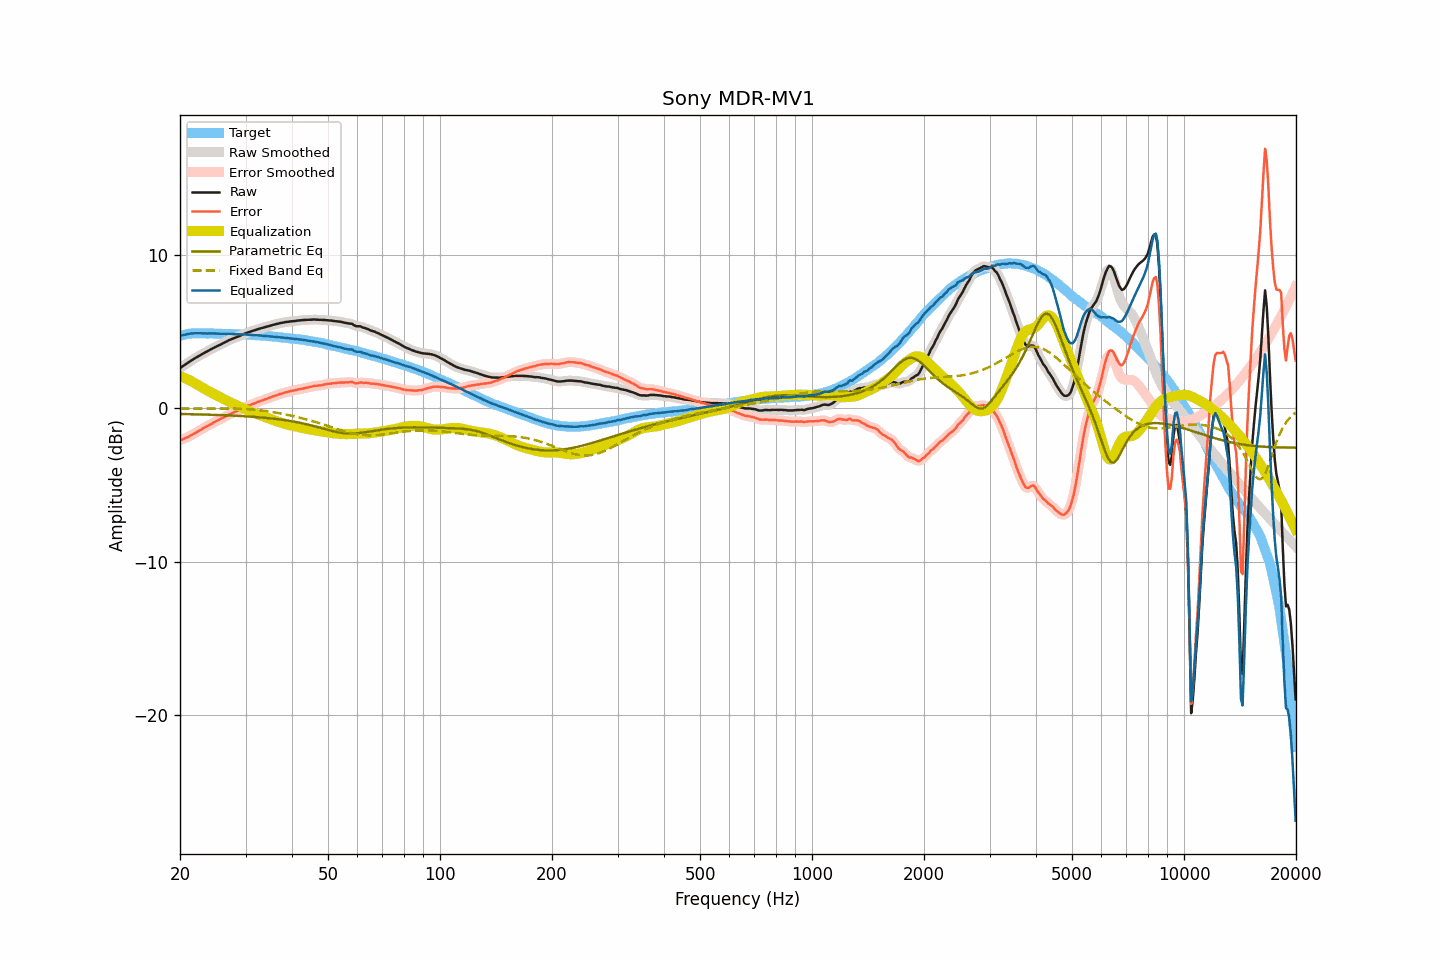

Source data for this figure (header and first rows):
frequency, raw, smoothed, error, error_smoothed, equalization, parametric_eq, fixed_band_eq, equalized_raw, equalized_smoothed, target
20.00, 2.62, 2.62, -2.09, -2.09, 2.09, -0.37, -0.02, 4.71, 4.71, 4.71
20.20, 2.69, 2.69, -2.05, -2.05, 2.05, -0.38, -0.02, 4.74, 4.74, 4.74
20.40, 2.76, 2.76, -2.01, -2.01, 2.01, -0.38, -0.02, 4.77, 4.77, 4.77
20.61, 2.83, 2.83, -1.96, -1.96, 1.96, -0.38, -0.02, 4.79, 4.79, 4.79
20.81, 2.90, 2.90, -1.92, -1.92, 1.92, -0.38, -0.02, 4.81, 4.81, 4.82
21.02, 2.97, 2.97, -1.88, -1.87, 1.87, -0.39, -0.02, 4.83, 4.83, 4.85
21.23, 3.04, 3.04, -1.82, -1.82, 1.81, -0.39, -0.02, 4.85, 4.85, 4.85
21.44, 3.11, 3.10, -1.76, -1.76, 1.76, -0.39, -0.02, 4.87, 4.87, 4.86
21.66, 3.17, 3.17, -1.71, -1.70, 1.70, -0.39, -0.02, 4.87, 4.87, 4.87
21.87, 3.24, 3.24, -1.64, -1.64, 1.64, -0.40, -0.02, 4.88, 4.88, 4.87
22.09, 3.30, 3.30, -1.58, -1.58, 1.58, -0.40, -0.02, 4.88, 4.88, 4.88
22.31, 3.36, 3.36, -1.52, -1.52, 1.52, -0.40, -0.02, 4.88, 4.88, 4.88
22.54, 3.42, 3.42, -1.47, -1.46, 1.46, -0.40, -0.02, 4.88, 4.88, 4.88
22.76, 3.48, 3.48, -1.40, -1.40, 1.40, -0.41, -0.02, 4.88, 4.88, 4.88
22.99, 3.54, 3.54, -1.33, -1.34, 1.34, -0.41, -0.02, 4.87, 4.88, 4.87
23.22, 3.60, 3.60, -1.27, -1.27, 1.28, -0.41, -0.02, 4.87, 4.87, 4.87
23.45, 3.66, 3.65, -1.21, -1.21, 1.22, -0.42, -0.02, 4.88, 4.87, 4.87
23.69, 3.71, 3.71, -1.16, -1.16, 1.16, -0.42, -0.02, 4.86, 4.87, 4.87
23.92, 3.77, 3.77, -1.10, -1.10, 1.10, -0.42, -0.02, 4.87, 4.87, 4.87
24.16, 3.83, 3.82, -1.05, -1.05, 1.04, -0.42, -0.02, 4.87, 4.87, 4.88
24.40, 3.88, 3.88, -1.00, -0.99, 0.99, -0.43, -0.01, 4.87, 4.87, 4.87
24.65, 3.94, 3.93, -0.93, -0.93, 0.94, -0.43, -0.01, 4.87, 4.87, 4.86
24.89, 3.99, 3.99, -0.88, -0.88, 0.88, -0.44, -0.01, 4.87, 4.87, 4.86
25.14, 4.04, 4.04, -0.82, -0.82, 0.83, -0.44, -0.01, 4.86, 4.86, 4.86
25.39, 4.09, 4.09, -0.77, -0.77, 0.77, -0.44, -0.01, 4.86, 4.86, 4.86
25.65, 4.14, 4.14, -0.72, -0.72, 0.72, -0.45, -0.01, 4.85, 4.85, 4.86
25.91, 4.19, 4.19, -0.66, -0.66, 0.66, -0.45, -0.02, 4.85, 4.85, 4.85
26.16, 4.25, 4.24, -0.60, -0.61, 0.60, -0.46, -0.02, 4.85, 4.85, 4.85
26.43, 4.30, 4.30, -0.55, -0.55, 0.55, -0.46, -0.02, 4.85, 4.85, 4.85
26.69, 4.35, 4.35, -0.50, -0.49, 0.50, -0.46, -0.02, 4.84, 4.85, 4.85
26.96, 4.41, 4.40, -0.44, -0.44, 0.44, -0.47, -0.02, 4.85, 4.85, 4.84
27.23, 4.46, 4.45, -0.39, -0.39, 0.39, -0.47, -0.02, 4.85, 4.85, 4.84
27.50, 4.50, 4.50, -0.35, -0.34, 0.34, -0.48, -0.02, 4.84, 4.84, 4.84
27.77, 4.54, 4.54, -0.29, -0.30, 0.30, -0.48, -0.02, 4.83, 4.83, 4.83
28.05, 4.58, 4.58, -0.25, -0.25, 0.25, -0.49, -0.03, 4.83, 4.83, 4.83
28.33, 4.62, 4.62, -0.20, -0.20, 0.20, -0.49, -0.03, 4.82, 4.82, 4.82
28.62, 4.66, 4.66, -0.16, -0.16, 0.15, -0.50, -0.03, 4.81, 4.81, 4.82
28.90, 4.70, 4.70, -0.12, -0.11, 0.11, -0.50, -0.04, 4.80, 4.81, 4.81
29.19, 4.75, 4.75, -0.06, -0.06, 0.06, -0.51, -0.04, 4.80, 4.80, 4.80
29.48, 4.80, 4.80, -0.01, -0.01, 0.01, -0.52, -0.05, 4.81, 4.80, 4.81
29.78, 4.85, 4.84, 0.05, 0.04, -0.04, -0.52, -0.05, 4.81, 4.80, 4.80
30.08, 4.89, 4.89, 0.09, 0.09, -0.09, -0.53, -0.06, 4.80, 4.80, 4.80
30.38, 4.93, 4.93, 0.14, 0.14, -0.13, -0.54, -0.06, 4.79, 4.79, 4.79
30.68, 4.97, 4.96, 0.18, 0.18, -0.18, -0.54, -0.07, 4.79, 4.78, 4.78
30.99, 5.00, 5.00, 0.23, 0.23, -0.22, -0.55, -0.08, 4.77, 4.78, 4.77
31.30, 5.04, 5.03, 0.27, 0.26, -0.27, -0.56, -0.09, 4.77, 4.77, 4.77
31.61, 5.07, 5.07, 0.30, 0.30, -0.31, -0.56, -0.10, 4.76, 4.76, 4.77
31.93, 5.10, 5.10, 0.34, 0.35, -0.35, -0.57, -0.11, 4.75, 4.75, 4.75
32.24, 5.14, 5.13, 0.40, 0.39, -0.39, -0.58, -0.12, 4.75, 4.75, 4.74
32.57, 5.17, 5.17, 0.43, 0.43, -0.42, -0.59, -0.13, 4.74, 4.74, 4.74
32.89, 5.20, 5.20, 0.46, 0.46, -0.46, -0.60, -0.14, 4.73, 4.74, 4.74
33.22, 5.23, 5.23, 0.50, 0.50, -0.50, -0.61, -0.15, 4.73, 4.73, 4.72
33.55, 5.26, 5.26, 0.54, 0.54, -0.54, -0.62, -0.17, 4.72, 4.72, 4.72
33.89, 5.29, 5.29, 0.58, 0.58, -0.58, -0.63, -0.18, 4.71, 4.71, 4.71
34.23, 5.32, 5.32, 0.61, 0.61, -0.62, -0.63, -0.19, 4.70, 4.70, 4.71
34.57, 5.35, 5.35, 0.65, 0.65, -0.66, -0.65, -0.21, 4.69, 4.69, 4.69
34.92, 5.38, 5.38, 0.70, 0.69, -0.69, -0.66, -0.22, 4.68, 4.68, 4.68
35.27, 5.41, 5.41, 0.73, 0.73, -0.73, -0.67, -0.24, 4.67, 4.67, 4.68
35.62, 5.44, 5.43, 0.77, 0.77, -0.77, -0.68, -0.26, 4.67, 4.66, 4.66
35.97, 5.46, 5.46, 0.81, 0.81, -0.81, -0.69, -0.28, 4.65, 4.65, 4.65
... 635 more rows
